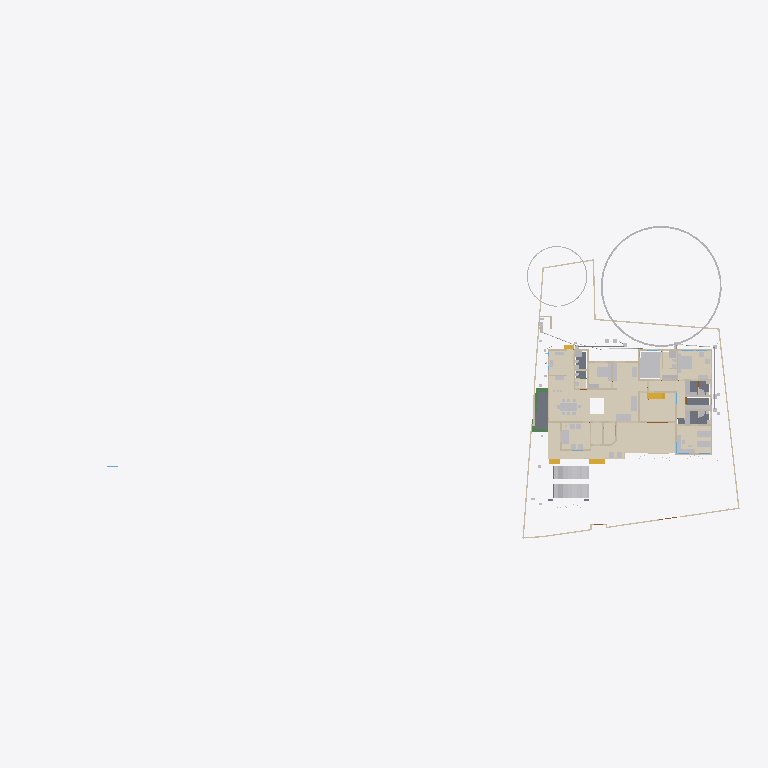
Plan cut of the same IFC building model at storey 'GF' (level 0.45 m, cut at 1.85 m), seen from above with north up, elements coloured by IFC class (only those large enough to see are counted): 36 walls (beige), 33 other elements (light grey), 15 coverings (cream), 5 slabs (grey), 4 stair flights (yellow), 3 beams (green). Cut surfaces are drawn darker.
Extent 101.4 m × 45.0 m × 24.6 m (x, y, z). Storeys (10): Footing at -0.87 m; 00 at 0.00 m; Verandah at 0.00 m; Plumbing at 0.00 m; Electrical at 0.00 m; GF at 0.45 m; GFLintel at 2.55 m; FF at 3.45 m; schedule at 5.00 m; FFtop at 5.70 m. Elements (1174): 278 IfcWall, 249 IfcBeam, 93 IfcPipeSegment, 66 IfcFurniture, 56 IfcWindow, 50 IfcDoor, 50 IfcReinforcingBar, 47 IfcCovering, 44 IfcColumn, 29 IfcGeographicElement, 23 IfcSwitchingDevice, 20 IfcDistributionChamberElement.

HEADER;
FILE_DESCRIPTION(('ViewDefinition[DesignTransferView]'),'2;1');
FILE_NAME('Sreekesh.ifc','2025-09-29T15:55:52+05:30',(),(),'IfcOpenShell 0.8.3-post1','Bonsai 0.8.3-post1','Nobody');
FILE_SCHEMA(('IFC4X3'));
ENDSEC;
DATA;
#1=IFCPROJECT('0aPvmvJuf5owphcfiKWAsN',$,'My Project',$,$,$,$,(#14,#26),#9);
#30=IFCSITE('3jTVXq97zE2OZTfzZH9iYT',$,'My Site',$,$,#53,$,$,$,$,$,$,$,$);
#211744=IFCSITE('2pH2ecD1v9bgK8psTEcl$_',$,'Site',$,$,#211760,#211754,$,$,$,$,$,$,$);
#36=IFCBUILDING('3Bt1MypEf4fuqFfshm9kTs',$,'My Building',$,$,#59,$,$,$,$,$,$);
#333137=IFCBUILDING('2u05Cn$TD6OPdaLJzvNsxO',$,'GFWall',$,$,#333157,$,$,$,$,$,$);
#339211=IFCBUILDING('002Xt49mzDahM74jmffgUi',$,'GF-P',$,$,#339231,$,$,$,$,$,$);
#42=IFCBUILDINGSTOREY('3Yt8GBe1vE1Byt_$JKaQnQ',$,'GF',$,$,#7313,$,$,$,$);
#8023=IFCBUILDINGSTOREY('3LNq90aff4Xhn4xfthWyFx',$,'00',$,$,#8039,$,$,$,$);
#71986=IFCBUILDINGSTOREY('1ZF$IMkzjA5efl8XVVA8ry',$,'FFtop',$,$,#72046,$,$,$,$);
#72129=IFCBUILDINGSTOREY('1Nt2vvvNTB5u0X$NIke4ti',$,'GFLintel',$,$,#280967,$,$,$,$);
#83382=IFCBUILDINGSTOREY('2do7yjy$r1eOSN7_GxsK9f',$,'FF',$,$,#83409,$,$,$,$);
#301077=IFCBUILDINGSTOREY('1n3LFyF6X708Cvo1r86gbR',$,'Footing',$,$,#301097,$,$,$,$);
#360055=IFCBUILDINGSTOREY('2kU8qRmBnF7foRmD37T33I',$,'Verandah',$,$,#360071,$,$,$,$);
#367233=IFCBUILDINGSTOREY('3r39yX7tr10xAjP1zlM9FN',$,'Plumbing',$,$,#367249,$,$,$,$);
#436766=IFCBUILDINGSTOREY('2CUKbd$of0Yx1yz6tYDaJY',$,'schedule',$,$,#436793,$,$,$,$);
#442969=IFCBUILDINGSTOREY('0sffW$JV12jOzJZIPBAWvQ',$,'Electrical',$,$,#442985,$,$,$,$);
#330851=IFCCOVERING('3kms8ObvT2A83v6EkiQCtZ',$,'Covering',$,$,#332110,#330862,$,$);
#345031=IFCCOVERING('3RPlCoLTXEkg2LQ5VmhLHT',$,'Covering',$,$,#361378,#345042,$,$);
#339298=IFCCOVERING('0RcNbxwC1BPO6vPsSe5hv0',$,'Covering',$,$,#339326,#339309,$,$);
#158109=IFCGEOGRAPHICELEMENT('1ICn9VC11DLu$jSeyjW6na',$,'GeographicElement',$,$,#159277,#158141,$,$);
#344036=IFCCOVERING('0d2zgKDdP8dwFGBu$GD38F',$,'Covering',$,$,#344995,#344047,$,$);
#344009=IFCCOVERING('2wUE701ff3ZBcv_UhuFthK',$,'Covering',$,$,#344035,#344020,$,$);
#339327=IFCCOVERING('2gdKm_COPCGQt2$pqnEIyy',$,'Covering',$,$,#339363,#339338,$,$);
#343848=IFCCOVERING('0UuWKOFoDDYvmplRYi7h7d',$,'Covering',$,$,#343876,#343859,$,$);
#146729=IFCVEHICLE('0zRPRsukT96P6cuFPGiKs1',$,'Vehicle',$,$,#189086,#146742,$,$);
#70155=IFCVEHICLE('3fs_92XJnE9xh12t4cEAUA',$,'Vehicle',$,$,#189081,#70187,$,$);
#330794=IFCSLAB('2m4RWmARb8ng3Ygm017ww6',$,'Slab',$,$,#332135,#330805,$,$);
#343931=IFCCOVERING('0kYX189Jf7CBGn9ceIdHnd',$,'Covering',$,$,#343981,#343942,$,$);
#343982=IFCCOVERING('3pEdpTjbjFLQ$oJNw_068r',$,'Covering',$,$,#428634,#343993,$,$);
#396658=IFCEARTHWORKSFILL('2kmR9kAlrAR8iK2Kv7W0RA',$,'Slab',$,$,#396867,#396657,$,.BACKFILL.);
#343877=IFCCOVERING('3Wi1uDf0TEzBEG7DUo_LFE',$,'Covering',$,$,#343903,#343888,$,$);
#66022=IFCWALL('2FUeR5sFb9uwjJGdeVWABU',$,'Wall',$,$,#431152,#66028,$,$);
#343904=IFCCOVERING('2DZod39rv4RxPbk5$8U$JL',$,'Covering',$,$,#344990,#343915,$,$);
#330504=IFCSLAB('03xIm3ukzAoQYSdD2H4JTp',$,'Slab',$,$,#330534,#330515,$,$);
#330623=IFCSLAB('2hl_cfSjf0sAYKs4IehkNU',$,'Slab',$,$,#330653,#330634,$,$);
#411113=IFCFURNITURE('24hcVyXrH4tf35GE4proyw',$,'Furniture',$,$,#412590,#411112,$,$);
#411894=IFCFURNITURE('1aP3zeWsL0ZQXEuRipuWXs',$,'Furniture',$,$,#412425,#411893,$,$);
#158156=IFCGEOGRAPHICELEMENT('2JlHSkVhjCZPlJyc1W8A6K',$,'GeographicElement',$,$,#159282,#158188,$,$);
#330654=IFCSLAB('0zeqns1fb6GQhZZBUNJUl9',$,'Slab',$,$,#332120,#330665,$,$);
#65997=IFCWALL('1DC2$ngnnDR8Q9h6mAR0js',$,'Wall',$,$,#345521,#66003,$,$);
#330680=IFCSLAB('2fqwCXX4D8Vwt6ELtzQYwL',$,'Slab',$,$,#332125,#330691,$,$);
#356144=IFCCOVERING('1zMDy9b99F78g0pPFmqkhi',$,'Covering',$,$,#356212,#356160,$,$);
#222195=IFCWALL('2ixJvC9dH599amejUM2w6G',$,'Wall',$,$,#293165,#222215,$,$);
#406470=IFCFURNITURE('0TjK6ZDxX03eSWHk61hTjB',$,'Furniture',$,$,#412535,#406469,$,$);
#285749=IFCWALL('23M4dZECv7RPP4RWKkyrhY',$,'Wall.082',$,$,#435018,#285760,$,$);
#410350=IFCFURNITURE('36fJsTb99Eyh2vWH1pKTwS',$,'Furniture',$,$,#412305,#410349,$,$);
#3067=IFCWALL('3GZ$skLXf6OgGR8mfLciD_',$,'Wall',$,$,#333298,#3073,$,$);
#356625=IFCSTAIRFLIGHT('11NzQP0GP46gGH8bKAxyP$',$,'StairFlight',$,$,#356713,#356634,$,13,12,0.176923073255099,0.100000001490116,.STRAIGHT.);
#410217=IFCFURNITURE('17qZxJfnjAUwxgeyWuttn3',$,'Furniture',$,$,#412300,#410216,$,$);
#405120=IFCFURNITURE('1qta$LkA5AceF3Xp8O0QAN',$,'Furniture',$,$,#412435,#405119,$,$);
#18348=IFCWALL('1c7n2BYDr8yh53xvaRXxqS',$,'Wall',$,$,#333238,#18359,$,$);
#406302=IFCFURNITURE('0QVhsRe3v2xh1mazg7g3pY',$,'Furniture',$,$,#412530,#406301,$,$);
#3520=IFCWALL('1kfIyPN_b4JPSDED46DDvv',$,'Wall',$,$,#333253,#3526,$,$);
#90359=IFCWALL('3p_Mlr$7n7WPwtZxEevqS4',$,'Wall',$,$,#333323,#90370,$,$);
#408776=IFCFURNITURE('2bin7WsULDjPeLfYKRFVAv',$,'Furniture',$,$,#412375,#408775,$,$);
#409924=IFCFURNITURE('3pKgwG2ITCbQ1PcX8XbhFK',$,'Furniture',$,$,#412455,#409923,$,$);
#411646=IFCFURNITURE('0T3ErBLYfCbANjLJsek21j',$,'Furniture.012',$,$,#412420,#411645,$,$);
#332270=IFCBEAM('2xaS$r06b4vf3tMS9n7DUs',$,'Beam',$,$,#360247,#332289,$,$);
#369916=IFCCOVERING('3HWV9OZZz6DxRQIJbYTFsv',$,'Covering',$,$,#371503,#369932,$,$);
#41614=IFCSTAIRFLIGHT('3mjK21MVj5Wxp88atmNL9l',$,'StairFlight',$,$,#143920,#41646,$,2,1,0.150000005960464,0.25,.STRAIGHT.);
#345472=IFCWALL('0yhntx_XHBtOwqFxJIUy0e',$,'Wall.082',$,$,#345566,#345483,$,$);
#226167=IFCWALL('1JVywoPUH41xuuLQv_Mf23',$,'Wall.082',$,$,#434788,#226178,$,$);
#356399=IFCCOVERING('2Adp7p7Vr1eu_pEkAkRGdd',$,'Covering',$,$,#356451,#356433,$,$);
#447119=IFCFURNITURE('0cpUxHaRXB69Q$HVyNESLj',$,'Furniture',$,$,#447168,#447133,$,$);
#4009=IFCWALL('2lHSG51rHEfeNsY_Rnf304',$,'Wall',$,$,#333173,#4020,$,$);
#285691=IFCWALL('3FXX66X1H7gQUhINB1ZqHj',$,'Wall.082',$,$,#434912,#285702,$,$);
#18016=IFCWALL('2qNYwIywzDnw0eOADeB3_0',$,'Wall',$,$,#333363,#18027,$,$);
#18042=IFCWALL('3bhXUDB39FaPZW_NASdZlT',$,'Wall',$,$,#333503,#18053,$,$);
#408830=IFCFURNITURE('2gS_n6rBD4phTUvATNAFvz',$,'Furniture',$,$,#412285,#408829,$,$);
#18525=IFCWALL('2nl9frQ2v9fwHEG6jroVG1',$,'Wall',$,$,#333413,#18536,$,$);
#65947=IFCWALL('08s$eE7qfC1vtHJbeTdsNK',$,'Wall',$,$,#434943,#65953,$,$);
#18672=IFCWALL('0s5YaOi8jF58ocUKtzFB68',$,'Wall',$,$,#333183,#18683,$,$);
#406562=IFCFURNITURE('0CTrKXjzT4nwS33fIVpOOp',$,'Furniture',$,$,#412400,#406561,$,$);
#431417=IFCPIPESEGMENT('2Jbog8WJb7YeRM_yzNepbx',$,'PipeSegment',$,$,#431476,#431451,$,.FLEXIBLESEGMENT.);
#110356=IFCWALL('3Jc2L501zCIf2lBfrewdbK',$,'Wall',$,$,#434868,#110367,$,$);
#65878=IFCWALL('1RxXXtAKb3$uqm3spal5Ab',$,'Wall.049',$,$,#434824,#65884,$,$);
#18646=IFCWALL('20GHUXbGDFDBHE5XphavUy',$,'Wall',$,$,#333423,#18657,$,$);
#18392=IFCWALL('2Hkjxieqv1Fue5ySQ6NeWL',$,'Wall',$,$,#333293,#18403,$,$);
#409252=IFCFURNITURE('0_rDbuDo58VxsMmqMXWGXl',$,'Furniture',$,$,#412380,#409251,$,$);
#411564=IFCFURNITURE('0yYwZAg3jFQvkxBxQ0MGp1',$,'Furniture',$,$,#412415,#411563,$,$);
#41688=IFCSTAIRFLIGHT('0VcD2gJAfBIuw$lMxDzKKO',$,'StairFlight',$,$,#283276,#118718,$,2,1,0.150000005960464,0.25,.STRAIGHT.);
#4072=IFCWALL('0Y3rN168r7Jxb0OqetfU7X',$,'Wall',$,$,#333448,#4083,$,$);
#18194=IFCWALL('1AbV9w0nLBfPekv$ii5eki',$,'Wall',$,$,#333348,#18205,$,$);
#406109=IFCFURNITURE('055N_$xmX9ZQbc0CYFtvE3',$,'Furniture',$,$,#412440,#406108,$,$);
#120632=IFCWALL('2Lqjpf9Aj0Vh1iBvOWYUCR',$,'Wall',$,$,#333458,#120643,$,$);
#205023=IFCWALL('2UCXlaZiz9gRZ4iLCU3mzL',$,'Wall',$,$,#333473,#205034,$,$);
#413822=IFCSANITARYTERMINAL('1fOwUzmtv9afxOsUQO0pB7',$,'SanitaryTerminal',$,$,#431242,#413821,$,$);
#3151=IFCWALL('2frHB1bR9FtP23RXamn7Ko',$,'Wall',$,$,#333488,#3162,$,$);
#4130=IFCWALL('1AvIXg7ED1P9NhJbZDV_E1',$,'Wall',$,$,#333378,#4141,$,$);
#431714=IFCPIPESEGMENT('0pd7DooWn6XeV5YB87AKZa',$,'PipeSegment',$,$,#431773,#431748,$,.FLEXIBLESEGMENT.);
#327920=IFCBEAM('1u9voof95Cp8BkjJqPE6_U',$,'Beam',$,$,#360277,#327939,$,$);
#2872=IFCWALL('0VICnwrYLCM9IhHcjSiD9g',$,'Wall',$,$,#333268,#2879,$,$);
#327954=IFCBEAM('0sP03oSW15$QcfoTPLiBso',$,'Beam',$,$,#360297,#327973,$,$);
#3609=IFCWALL('1vFa_5ie93fAn95Nf1AsPZ',$,'Wall',$,$,#333463,#3615,$,$);
#412886=IFCSANITARYTERMINAL('31xwdd6k9ESw7YnQ1LspId',$,'SanitaryTerminal',$,$,#431212,#412885,$,$);
#16913=IFCWALL('3FSYpd1tn9SgCqZ8sPMfkT',$,'Wall',$,$,#465675,#16924,$,$);
#4251=IFCWALL('0Bt3ZVIAf4Xxxu9dLd3uEo',$,'Wall',$,$,#333208,#4262,$,$);
#79990=IFCSTAIRFLIGHT('1DnY2XVefC_QhnIFzju6yh',$,'StairFlight',$,$,#427783,#148959,$,$,$,$,$,$);
#411257=IFCFURNITURE('3InpbPAMj2MBzrSOMYlvHV',$,'Furniture',$,$,#412460,#411256,$,$);
#411752=IFCFURNITURE('3keQdM9i5FJ9JBwmsM_Qg3',$,'Furniture',$,$,#412395,#411751,$,$);
#2959=IFCWALL('3OEI3BHmD4XPtrMwXvI884',$,'Wall',$,$,#333218,#2970,$,$);
#24001=IFCWALL('3hphgpD2b28xqT53FPskSj',$,'Wall',$,$,#333408,#24012,$,$);
#18431=IFCWALL('0_Fa$t1jbFZejYJKQtXQPU',$,'Wall',$,$,#334104,#18442,$,$);
#23938=IFCWALL('0ZZEq2syzEPfO9qD2AQWDv',$,'Wall',$,$,#333523,#23949,$,$);
#356323=IFCCOVERING('0Kr30ECcLEcfNCKSKvTgbF',$,'Covering',$,$,#415779,#356375,$,$);
#434192=IFCPIPESEGMENT('0f_0c$BmH2i8qVmM_tesV$',$,'PipeSegment',$,$,#434272,#434226,$,$);
#413911=IFCSANITARYTERMINAL('3sA1eoE299ufpxJw1HaYmz',$,'SanitaryTerminal',$,$,#431247,#413910,$,$);
#414203=IFCSANITARYTERMINAL('1TZeRF9t54uwS6h95ZvvLS',$,'SanitaryTerminal',$,$,#431252,#414202,$,$);
#431616=IFCPIPESEGMENT('11kLTOGtDDp9X3VHF1jqpK',$,'PipeSegment',$,$,#431675,#431650,$,.FLEXIBLESEGMENT.);
#405275=IFCFURNITURE('0Tjm9jror8bPxG689sHAj8',$,'Furniture',$,$,#412315,#405274,$,$);
#407636=IFCFURNITURE('0VTCb1Evn558OH68N69Eaz',$,'Furniture',$,$,#412445,#407635,$,$);
#455671=IFCWALL('2YAlJNVev3pRllEdKZ4bs$',$,'Wall',$,$,#465105,#455718,$,$);
ENDSEC;
